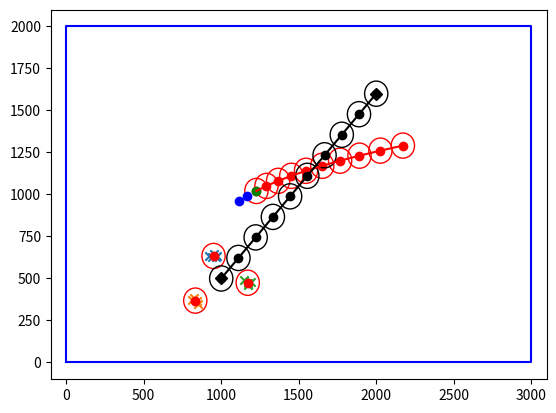

Recreate this plot in Python.
import numpy as np
import matplotlib.pyplot as plt
import time as tmps

def appartenance(groupes, point) :
    if len(groupes) == 0 :
        groupes.append([point])
        return 

    for i in range (0,len(groupes)) :
        for j in range (0, len(groupes[i])) :
            if ((point[0] - groupes[i][j][0])**2 + (point[1] - groupes[i][j][1])**2 <= 900) :
                groupes[i].append(point)
                return

    groupes.append([point])
    return
    
def barycentre(groupe) :
    x_bary = 0
    y_bary = 0
    for i in range (0,len(groupe[0])) :
        x_bary += groupe[0][i]
        y_bary += groupe[1][i]
    x_bary /= len(groupe[0])
    y_bary /= len(groupe[0])
    return ([x_bary,y_bary])



# CONSTANTES
nb_angles = 360
xr = 1000
yr = 500
x_goal = 2000
y_goal = 1600
angle = 0
speed = 3 #pas encore utilisé
dist_secu = 75
pos_r = np.array([0,0])
teta = 0
time = 10
obstacles = []
vitesses = []
obstacles_reserve = [[1117,961],[1167,991],[1227,1021]]
for pt in obstacles_reserve :
    if len(obstacles) == 2 :
        obstacles.pop(0)
    obstacles.append(pt)
    if len(obstacles) == 2 :
        vitesse = np.sqrt((obstacles[len(obstacles)-1][0]-obstacles[len(obstacles)-2][0])**2+(obstacles[len(obstacles)-1][1]-obstacles[len(obstacles)-2][1])**2)/ time
        vitesse_x = (obstacles[len(obstacles)-1][0]-obstacles[len(obstacles)-2][0])/ time
        vitesse_y = (obstacles[len(obstacles)-1][1]-obstacles[len(obstacles)-2][1])/ time
        if len(vitesses) == 2 :
            vitesses.pop(0)
        vitesses.append([vitesse,vitesse_x,vitesse_y])
        if len(vitesses) == 2 :
            acceleration = (vitesses[len(vitesses)-1][0]-vitesses[len(vitesses)-2][0])/ time
            acceleration_x = (vitesses[len(vitesses)-1][1]-vitesses[len(vitesses)-2][1])/ time
            acceleration_y = (vitesses[len(vitesses)-1][2]-vitesses[len(vitesses)-2][2])/ time
            print("----------------")
            print("Vitesse : ", vitesse, "cm.s-1")
            print("Vitesse selon x : ", vitesse_x, "cm.s-1")
            print("Vitesse selon y : ", vitesse_y, "cm.s-1")
            print ("Accélération : ", acceleration, "cm.s-2")
            print ("Accélération selon x : ", acceleration_x, "cm.s-2")
            print ("Accélération selon y : ", acceleration_y, "cm.s-2")
plt.plot(1117,961,'bo')
plt.plot(1167,991,'bo')
plt.plot(1227,1021,'go')
obstacles_x = []
obstacles_y = []
for obs in obstacles :
    obstacles_x.append(obs[0])
    obstacles_y.append(obs[1])
# plt.plot(obstacles_x,obstacles_y)
prediction = [[],[]]

for t in range (0,100,10) :
    prediction[0].append(0.5*acceleration_x * t**2 + vitesses[len(vitesses)-1][1] * t + obstacles[len(obstacles)-1][0])
    prediction[1].append(0.5*acceleration_y * t**2 + vitesses[len(vitesses)-1][2] * t + obstacles[len(obstacles)-1][1])
    circle = plt.Circle((prediction[0][len(prediction[0])-1], prediction[1][len(prediction[0])-1]), dist_secu, color='r',fill=False)
    fig = plt.gcf()
    ax = fig.gca()
    ax.add_artist(circle)

plt.plot(prediction[0],prediction[1],'r')
plt.scatter(prediction[0],prediction[1],color = 'r')


for essay in range (0, 1) :
    start = tmps.time()
    dist = np.random.rand(nb_angles)*1000
    x_o = []
    y_o = []
    groupes = []
    
    for i in range (0,360):
        angle = angle % 360
        if (dist[angle]) > 130 :
            pos_r = np.array([xr,yr])
            teta = np.pi/3
            angle_rad = angle * 2 * np.pi / 360 + teta
            mat_rot = np.array([np.cos(angle_rad),np.sin(angle_rad)])
            pos_car = dist[angle]*mat_rot+pos_r
            if pos_car[0] > 0 and pos_car[0] < 3000 and pos_car[1] > 0 and pos_car[1] < 2000 :
                x_o.append(pos_car[0])
                y_o.append(pos_car[1])

        angle +=1
    for i in range (0,len(x_o)):
        appartenance(groupes, [x_o[i],y_o[i]])

    trajectoire = [[],[]]
    for pt_x in np.linspace(xr,x_goal,10) :
        trajectoire[0].append(pt_x)

    for pt_y in np.linspace(yr,y_goal,10) :
        trajectoire[1].append(pt_y)

    for i in range(0, min(len(trajectoire[0]),len(prediction[0]))) :
        if ((np.sqrt((prediction[0][i] - trajectoire[0][i])**2+(prediction[1][i] - trajectoire[1][i])**2))<=2*dist_secu) :
            print ("BOOM au",i+1, "ème point")
            break
    end = tmps.time()
    print("Delay =", end-start)
    for i, gr in enumerate(groupes):
        if len(gr)>=4 :
            ls_p = [[],[]]
            for p in gr:
                ls_p[0].append(p[0])
                ls_p[1].append(p[1])
            plt.scatter(*ls_p,marker = "x")
            bary = barycentre(ls_p)
            plt.plot(bary[0],bary[1],'ro')
            circle = plt.Circle((bary[0], bary[1]), dist_secu, color='r',fill=False)
            fig = plt.gcf()
            ax = fig.gca()
            ax.add_artist(circle)
    plt.plot(xr,yr,"k", marker = "D")   
    plt.plot(x_goal,y_goal,"k", marker = "D")
    plt.plot([xr,x_goal], [yr,y_goal], "k")
    
    
    for i in range (0,len(trajectoire[0])) :
        circle = plt.Circle((trajectoire[0][i], trajectoire[1][i]), dist_secu, color='k',fill=False)
        fig = plt.gcf()
        ax = fig.gca()
        ax.add_artist(circle)    
 
    plt.scatter(np.linspace(xr,x_goal,10), np.linspace(yr,y_goal,10), color = 'k')

    
    plt.plot([0,0,3000,3000,0],[0,2000,2000,0,0],"b")
    plt.axis([-100, 3100, -100, 2100])
    plt.show()


# angle_goal = arctan(delta_y/delta_x)